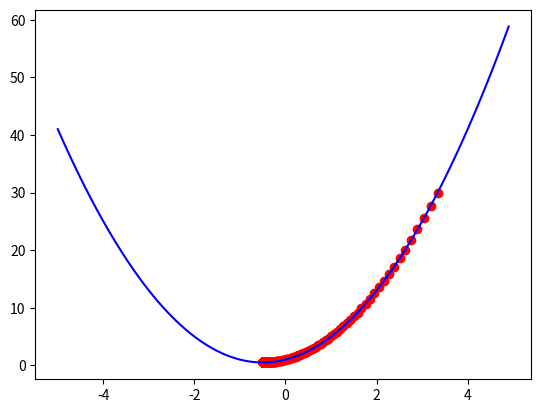

The matplotlib source for this figure:
import matplotlib.pyplot as plot

# 最急降下法
# この関数がもっとも小さくなる x を求めてみる
def func(x: float) -> float:
    """計算対象の関数

    Arguments:
        x {float} -- 引数

    Returns:
        float -- 計算結果
    """

    return 2 * (x ** 2) + 2 * x + 1


def loss(f: func, x: float, t: float) -> float:
    """損失関数

    Arguments:
        f {func} -- 値を求める関数
        x {float} -- 確認する x 値
        t {float} -- 正しい値

    Returns:
        float -- 誤差値
    """
    y = f(x)
    return t - y


def numerical_gradient(f: func, x_value: float):
    """関数簡易微分

    Arguments:
        f   {func} -- 微分したい関数
        x_value {float} -- 微分する x 値

    Returns:
        float -- 微分して得た傾斜
    """
    h = 1e-4
    grad = 0.0

    x1 = x_value + h
    x2 = x_value - h

    fhx1 = f(x1)
    fhx2 = f(x2)

    grad = (fhx1 - fhx2) / 2*h
    return grad


loop = 800
lern = 1000000.0
current_x = 3.5
log = []

# 微分するのは誤差関数
loss_func = lambda x: loss(func, x, 0.0)


for n in range(loop):
    # 微分して
    gradient = numerical_gradient(loss_func, current_x)
    # 誤差を元にあるべき x に近づける
    current_x += gradient * lern
    log.append(current_x)


x = [x / 10.0 for x in range(-50, 50, 1)]
y = [func(v) for v in x]

log_y = [func(v) for v in log]

# 通常関数は青
plot.plot(x, y, c='blue')
# 微分による x 座標の移動は点で
plot.scatter(log, log_y, c='red')

plot.show()

